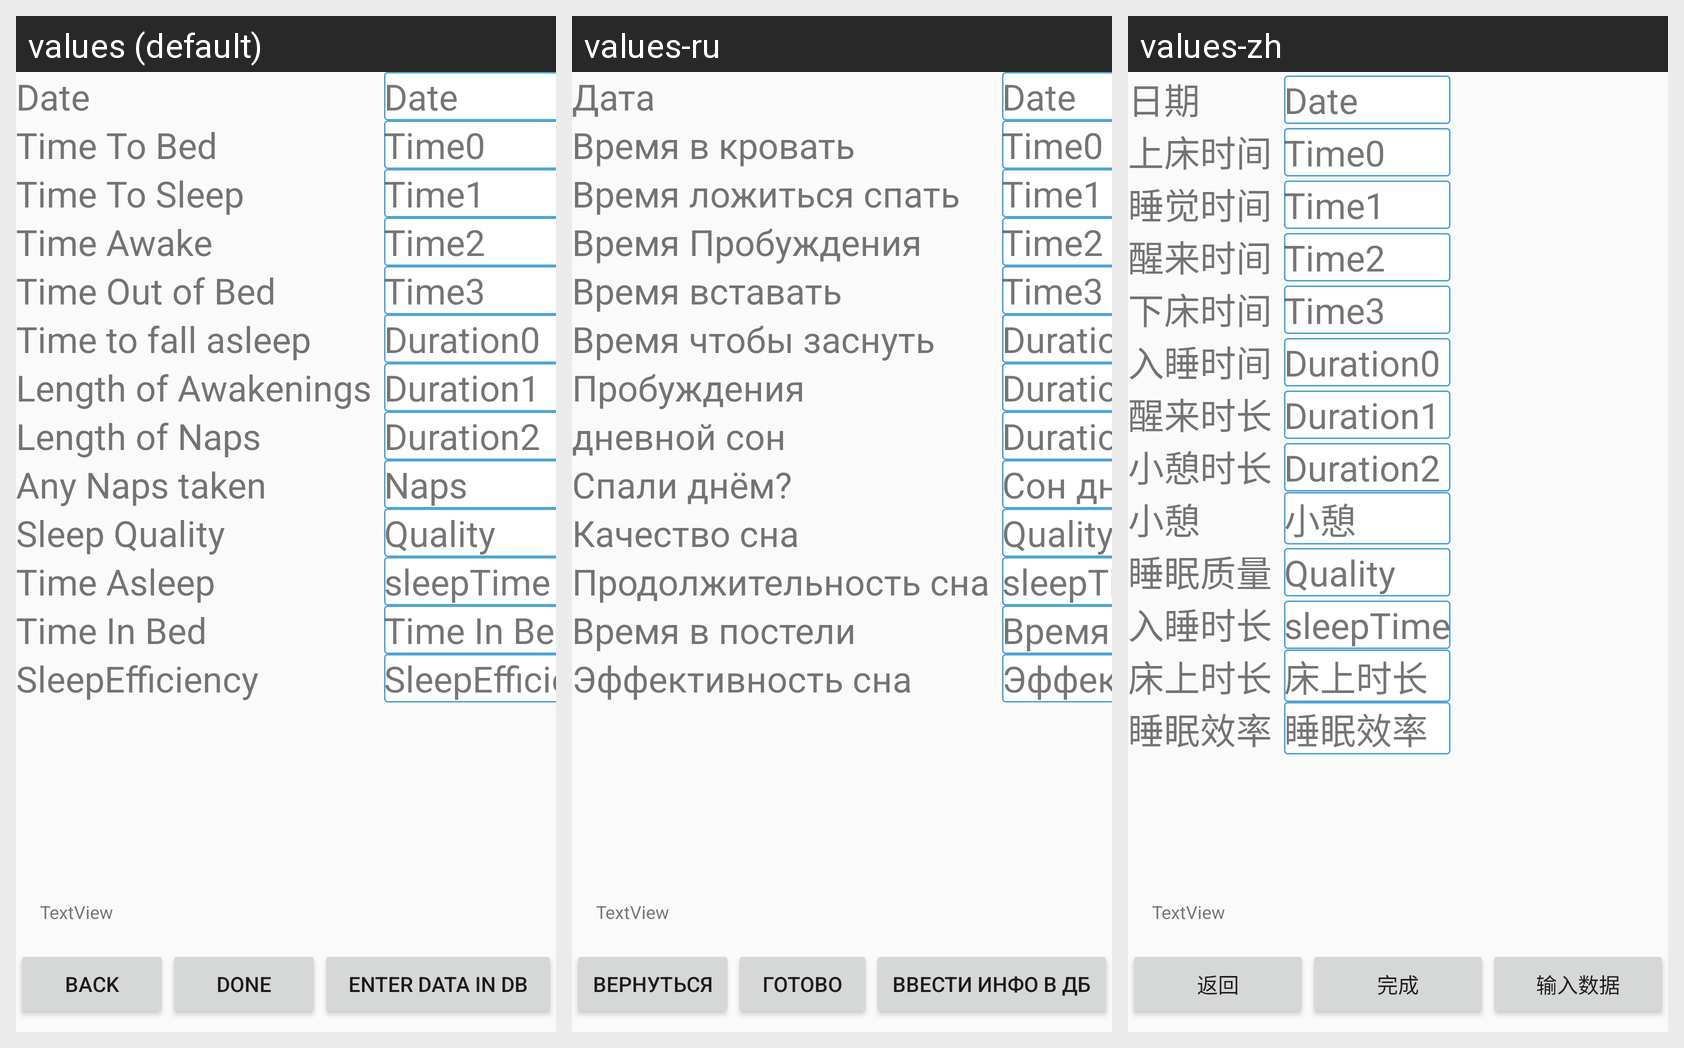

For this localized Android screen grid, give each drawn string resource with its value in every locale shown.
Android screen res/layout/content_edit_data.xml rendered under 3 locales, left to right: values (default), values-ru, values-zh. Device: Nexus 5 (rendered at 1080×1920; each locale shown at half size, 540×960, under a caption strip naming it); theme AppTheme.
Strings drawn on this screen, with the default value and each locale's value (text and hints the layout hard-codes, and strings that could not be matched under every locale, appear in the picture but are not listed):

date
  values: Date
  values-ru: Дата
  values-zh: 日期

time_to_bed
  values: Time To Bed
  values-ru: Время в кровать
  values-zh: 上床时间

time_to_sleep
  values: Time To Sleep
  values-ru: Время ложиться спать
  values-zh: 睡觉时间

time_awake
  values: Time Awake
  values-ru: Время Пробуждения
  values-zh: 醒来时间

time_out_of_bed
  values: Time Out of Bed
  values-ru: Время вставать
  values-zh: 下床时间

time_to_fall_asleep
  values: Time to fall asleep
  values-ru: Время чтобы заснуть
  values-zh: 入睡时间

length_of_awakenings
  values: Length of Awakenings
  values-ru: Пробуждения
  values-zh: 醒来时长

length_of_naps
  values: Length of Naps
  values-ru: дневной сон
  values-zh: 小憩时长

any_naps_taken
  values: Any Naps taken
  values-ru: Спали днём?
  values-zh: 小憩

naps
  values: Naps
  values-ru: Сон днём
  values-zh: 小憩

sleep_quality
  values: Sleep Quality
  values-ru: Качество сна
  values-zh: 睡眠质量

time_asleep
  values: Time Asleep
  values-ru: Продолжительность сна
  values-zh: 入睡时长

time_in_bed
  values: Time In Bed
  values-ru: Время в постели
  values-zh: 床上时长

sleepefficiency
  values: SleepEfficiency
  values-ru: Эффективность сна
  values-zh: 睡眠效率

back
  values: Back
  values-ru: Вернуться
  values-zh: 返回

done
  values: Done
  values-ru: Готово
  values-zh: 完成

enter_data_in_db
  values: Enter Data in DB
  values-ru: Ввести инфо в ДБ
  values-zh: 输入数据
